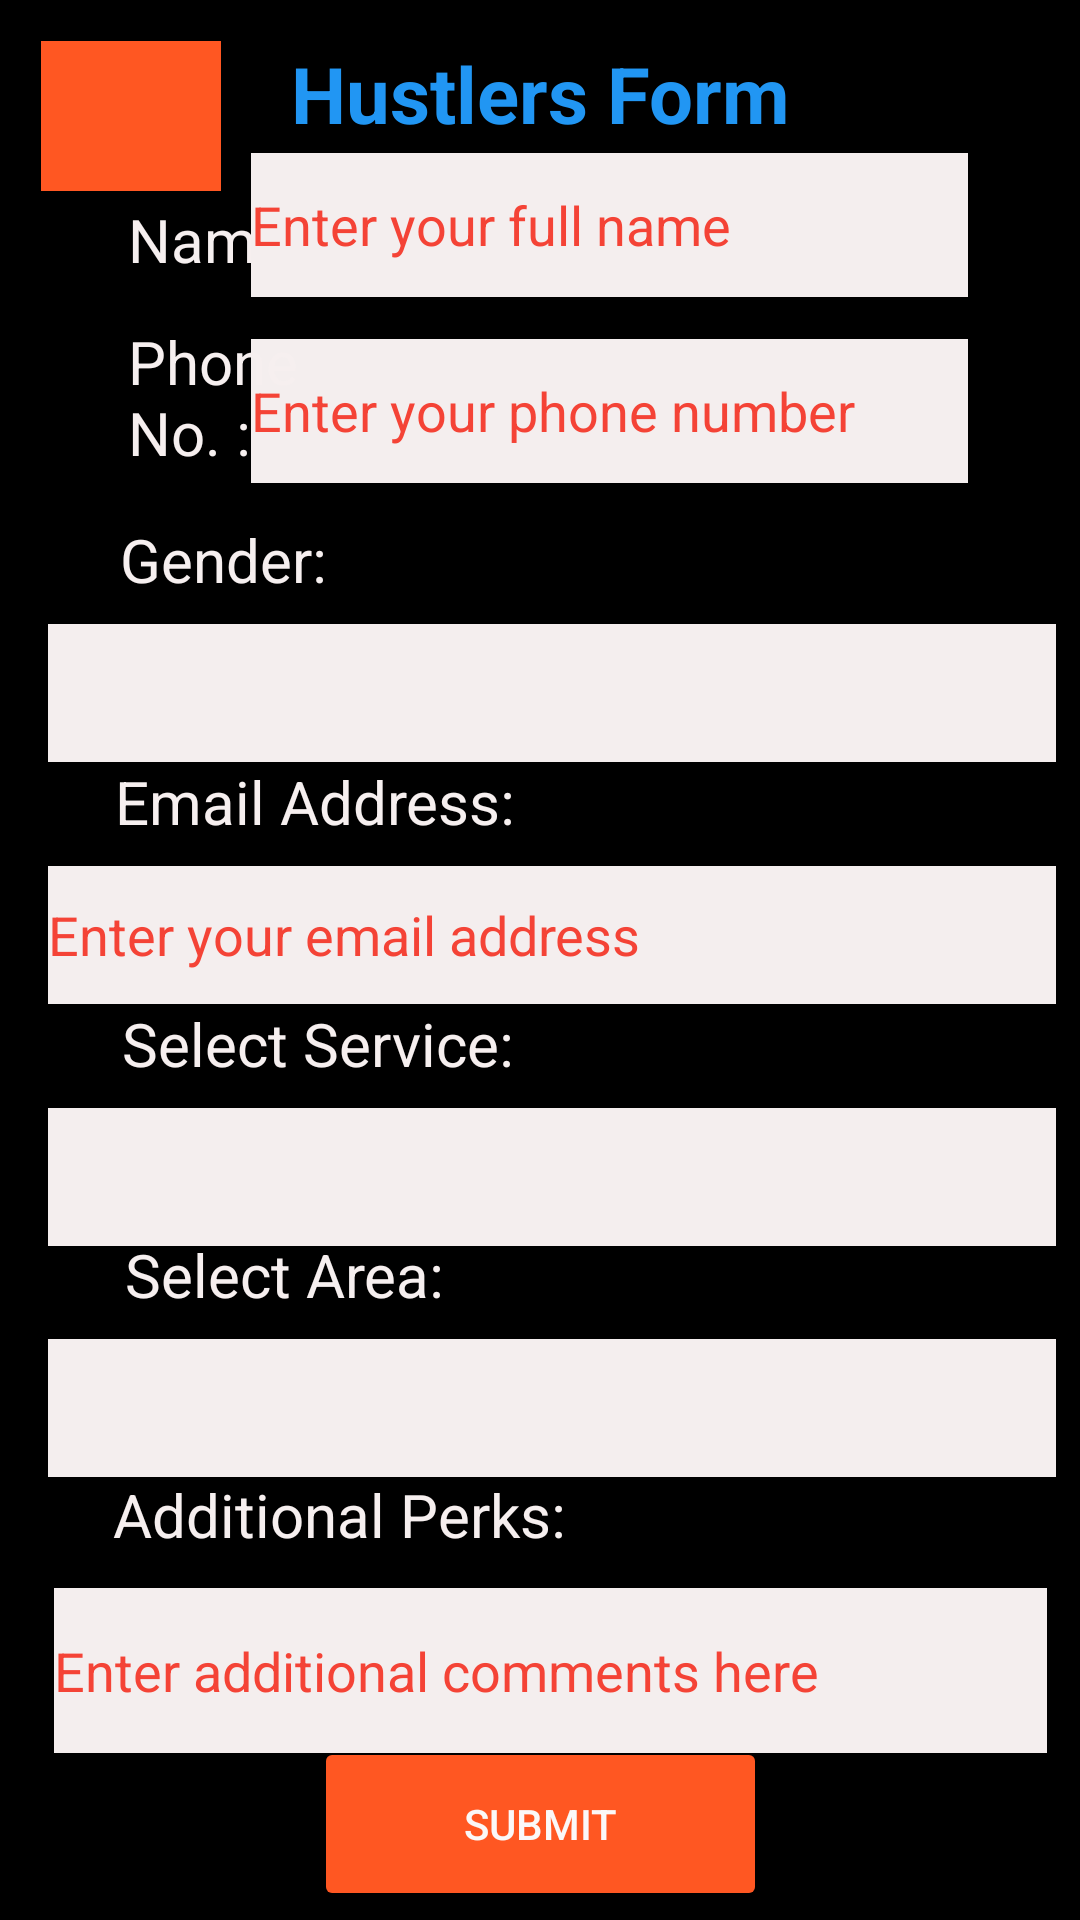

The Android layout XML behind this screen, and the referenced resources:
<!-- AndroidManifest.xml: application theme Theme.HustleHubs -->
<!-- res/layout/activity_hustlers.xml -->
<?xml version="1.0" encoding="utf-8"?>
<androidx.constraintlayout.widget.ConstraintLayout
    xmlns:android="http://schemas.android.com/apk/res/android"
    xmlns:tools="http://schemas.android.com/tools"
    xmlns:app="http://schemas.android.com/apk/res-auto"
    android:id="@+id/main"
    android:layout_width="match_parent"
    android:layout_height="match_parent"
    android:background="@color/black"
    tools:context=".Hustlers">

    <EditText
        android:id="@+id/eTPhoneNum"
        android:layout_width="239dp"
        android:layout_height="48dp"
        android:background="#F4EEEE"
        android:ems="10"
        android:hint="Enter your phone number"
        android:inputType="text"
        android:textColorHint="#F44336"
        app:layout_constraintBottom_toBottomOf="parent"
        app:layout_constraintEnd_toEndOf="parent"
        app:layout_constraintHorizontal_bias="0.691"
        app:layout_constraintStart_toStartOf="parent"
        app:layout_constraintTop_toTopOf="parent"
        app:layout_constraintVertical_bias="0.191" />

    <TextView
        android:id="@+id/textView16"
        android:layout_width="62dp"
        android:layout_height="55dp"
        android:text="Phone No. :"
        android:textColor="#F6EFEF"
        android:textSize="20sp"
        app:layout_constraintBottom_toBottomOf="parent"
        app:layout_constraintEnd_toEndOf="parent"
        app:layout_constraintHorizontal_bias="0.143"
        app:layout_constraintStart_toStartOf="parent"
        app:layout_constraintTop_toTopOf="parent"
        app:layout_constraintVertical_bias="0.183" />

    <TextView
        android:id="@+id/textView14"
        android:layout_width="173dp"
        android:layout_height="40dp"
        android:text="Hustlers Form"
        android:textAlignment="center"
        android:textColor="#2196F3"
        android:textSize="26sp"
        android:textStyle="normal|bold"
        app:layout_constraintBottom_toBottomOf="parent"
        app:layout_constraintEnd_toEndOf="parent"
        app:layout_constraintStart_toStartOf="parent"
        app:layout_constraintTop_toTopOf="parent"
        app:layout_constraintVertical_bias="0.023" />


    <ImageButton
        android:id="@+id/imgBackBtn4"
        android:layout_width="60dp"
        android:layout_height="50dp"
        android:background="#FF5722"
        app:layout_constraintBottom_toBottomOf="parent"
        app:layout_constraintEnd_toEndOf="parent"
        app:layout_constraintHorizontal_bias="0.045"
        app:layout_constraintStart_toStartOf="parent"
        app:layout_constraintTop_toTopOf="parent"
        app:layout_constraintVertical_bias="0.023"
        app:srcCompat="@drawable/baseline_arrow_back_24" />

    <TextView
        android:id="@+id/textView15"
        android:layout_width="62dp"
        android:layout_height="30dp"
        android:text="Name:"
        android:textColor="#F6EFEF"
        android:textSize="20sp"
        app:layout_constraintBottom_toBottomOf="parent"
        app:layout_constraintEnd_toEndOf="parent"
        app:layout_constraintHorizontal_bias="0.143"
        app:layout_constraintStart_toStartOf="parent"
        app:layout_constraintTop_toTopOf="parent"
        app:layout_constraintVertical_bias="0.109" />

    <EditText
        android:id="@+id/eTName"
        android:layout_width="239dp"
        android:layout_height="48dp"
        android:background="#F4EEEE"
        android:ems="10"
        android:hint="Enter your full name"
        android:inputType="text"
        android:textColorHint="#F44336"
        app:layout_constraintBottom_toBottomOf="parent"
        app:layout_constraintEnd_toEndOf="parent"
        app:layout_constraintHorizontal_bias="0.691"
        app:layout_constraintStart_toStartOf="parent"
        app:layout_constraintTop_toTopOf="parent"
        app:layout_constraintVertical_bias="0.086" />

    <TextView
        android:id="@+id/textViewGender"
        android:layout_width="wrap_content"
        android:layout_height="wrap_content"
        android:layout_marginTop="16dp"
        android:text="Gender:"
        android:textColor="#F6EFEF"
        android:textSize="20sp"
        app:layout_constraintBottom_toBottomOf="parent"
        app:layout_constraintEnd_toEndOf="parent"
        app:layout_constraintHorizontal_bias="0.137"
        app:layout_constraintStart_toStartOf="parent"
        app:layout_constraintTop_toTopOf="parent"
        app:layout_constraintVertical_bias="0.263" />

    <Spinner
        android:id="@+id/spinnerGender"
        android:layout_width="336dp"
        android:layout_height="46dp"
        android:layout_marginTop="8dp"
        android:background="#F4EEEE"
        app:layout_constraintBottom_toBottomOf="parent"
        app:layout_constraintEnd_toEndOf="parent"
        app:layout_constraintHorizontal_bias="0.666"
        app:layout_constraintStart_toStartOf="parent"
        app:layout_constraintTop_toBottomOf="@id/textViewGender"
        app:layout_constraintVertical_bias="0.0" />

    <TextView
        android:id="@+id/textViewEmail"
        android:layout_width="wrap_content"
        android:layout_height="wrap_content"
        android:layout_marginTop="16dp"
        android:text="Email Address:"
        android:textColor="#F6EFEF"
        android:textSize="20sp"
        app:layout_constraintBottom_toBottomOf="parent"
        app:layout_constraintEnd_toEndOf="parent"
        app:layout_constraintHorizontal_bias="0.169"
        app:layout_constraintStart_toStartOf="parent"
        app:layout_constraintTop_toTopOf="parent"
        app:layout_constraintVertical_bias="0.398" />

    <EditText
        android:id="@+id/eTEmail"
        android:layout_width="336dp"
        android:layout_height="46dp"
        android:layout_marginTop="8dp"
        android:background="#F4EEEE"
        android:ems="10"
        android:hint="Enter your email address"
        android:inputType="textEmailAddress"
        android:textColorHint="#F44336"
        app:layout_constraintBottom_toBottomOf="parent"
        app:layout_constraintEnd_toEndOf="parent"
        app:layout_constraintHorizontal_bias="0.666"
        app:layout_constraintStart_toStartOf="parent"
        app:layout_constraintTop_toBottomOf="@id/textViewEmail"
        app:layout_constraintVertical_bias="0.0" />

    <TextView
        android:id="@+id/textViewServices"
        android:layout_width="wrap_content"
        android:layout_height="wrap_content"
        android:layout_marginTop="16dp"
        android:text="Select Service:"
        android:textColor="#F6EFEF"
        android:textSize="20sp"
        app:layout_constraintBottom_toBottomOf="parent"
        app:layout_constraintEnd_toEndOf="parent"
        app:layout_constraintHorizontal_bias="0.178"
        app:layout_constraintStart_toStartOf="parent"
        app:layout_constraintTop_toTopOf="parent"
        app:layout_constraintVertical_bias="0.533" />

    <Spinner
        android:id="@+id/spinnerServices"
        android:layout_width="336dp"
        android:layout_height="46dp"
        android:layout_marginTop="8dp"
        android:background="#F4EEEE"
        app:layout_constraintBottom_toBottomOf="parent"
        app:layout_constraintEnd_toEndOf="parent"
        app:layout_constraintHorizontal_bias="0.666"
        app:layout_constraintStart_toStartOf="parent"
        app:layout_constraintTop_toBottomOf="@id/textViewServices"
        app:layout_constraintVertical_bias="0.0" />

    <TextView
        android:id="@+id/textViewArea"
        android:layout_width="wrap_content"
        android:layout_height="wrap_content"
        android:layout_marginTop="16dp"
        android:text="Select Area:"
        android:textColor="#F6EFEF"
        android:textSize="20sp"
        app:layout_constraintBottom_toBottomOf="parent"
        app:layout_constraintEnd_toEndOf="parent"
        app:layout_constraintHorizontal_bias="0.164"
        app:layout_constraintStart_toStartOf="parent"
        app:layout_constraintTop_toTopOf="parent"
        app:layout_constraintVertical_bias="0.662" />

    <Spinner
        android:id="@+id/spinnerArea"
        android:layout_width="336dp"
        android:layout_height="46dp"
        android:layout_marginTop="8dp"
        android:background="#F4EEEE"
        app:layout_constraintBottom_toBottomOf="parent"
        app:layout_constraintEnd_toEndOf="parent"
        app:layout_constraintHorizontal_bias="0.666"
        app:layout_constraintStart_toStartOf="parent"
        app:layout_constraintTop_toBottomOf="@id/textViewArea"
        app:layout_constraintVertical_bias="0.0" />

    <Button
        android:id="@+id/button"
        android:layout_width="151dp"
        android:layout_height="58dp"
        android:backgroundTint="#FF5722"
        android:text="SUBMIT"
        android:textColor="#FBF8F8"
        app:layout_constraintBottom_toBottomOf="parent"
        app:layout_constraintEnd_toEndOf="parent"
        app:layout_constraintStart_toStartOf="parent"
        app:layout_constraintTop_toTopOf="parent"
        app:layout_constraintVertical_bias="0.995" />

    <TextView
        android:id="@+id/textViewAdditionalComments"
        android:layout_width="wrap_content"
        android:layout_height="wrap_content"
        android:layout_marginTop="16dp"
        android:text="Additional Perks:"
        android:textColor="#F6EFEF"
        android:textSize="20sp"
        app:layout_constraintBottom_toBottomOf="parent"
        app:layout_constraintEnd_toEndOf="parent"
        app:layout_constraintHorizontal_bias="0.181"
        app:layout_constraintStart_toStartOf="parent"
        app:layout_constraintTop_toTopOf="parent"
        app:layout_constraintVertical_bias="0.796" />

    <EditText
        android:id="@+id/eTAdditionalComments"
        android:layout_width="331dp"
        android:layout_height="55dp"
        android:layout_marginTop="8dp"
        android:background="#F4EEEE"
        android:ems="10"
        android:hint="Enter additional comments here"
        android:inputType="textMultiLine"
        android:textColorHint="#F44336"
        app:layout_constraintBottom_toBottomOf="parent"
        app:layout_constraintEnd_toEndOf="parent"
        app:layout_constraintHorizontal_bias="0.625"
        app:layout_constraintStart_toStartOf="parent"
        app:layout_constraintTop_toBottomOf="@id/textViewAdditionalComments"
        app:layout_constraintVertical_bias="0.051" />


</androidx.constraintlayout.widget.ConstraintLayout>
<!-- resources referenced by this layout -->
<resources>
  <style name="Theme.HustleHubs" parent="Base.Theme.HustleHubs" />
  <style name="Base.Theme.HustleHubs" parent="Theme.Material3.DayNight.NoActionBar">
          
          
      </style>
  <!-- not gathered from this repository: default colours our renderer supplied (Android Studio template values) -->
  <color name="black">#FF000000</color>
</resources>
